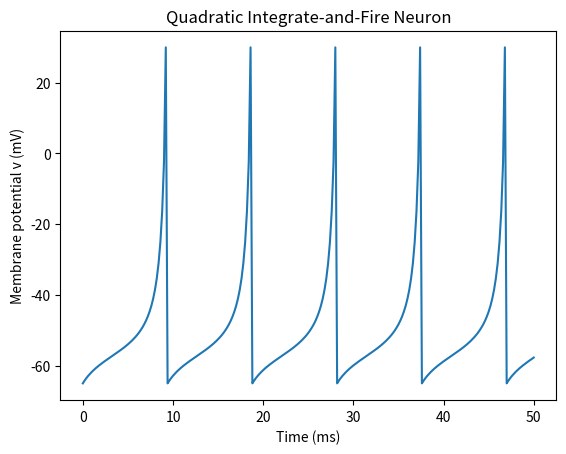

Source code (Python):
"""
Computational Neurodynamics
Exercise 2

Simulates a Quadratic Integrate-and-Fire neuron using
the Euler method.

[redacted]
"""

import numpy as np
import matplotlib.pyplot as plt


## Create time points
Tmin = 0
Tmax = 50   # Simulation time
dt   = 0.2  # Step size
T    = np.arange(Tmin, Tmax+dt, dt)

# Base current
I = 20

## Parameters of QIF model (regular spiking)
R   = 1.0
tau = 5
vr  = -65
vc  = -50
a   = 0.2

v = np.zeros(len(T))

## Initial values
v[0] = -65

## SIMULATE
for t in range(len(T)-1):
  # Update v according to QIF equations
  v[t+1] = v[t] + dt*((a*(vr-v[t])*(vc-v[t]) + R*I)/tau)

  # Reset the neuron if it has spiked
  if v[t+1] >= 30:
    v[t]   = 30  # Add Dirac pulse for visualisation
    v[t+1] = vr


## Plot the membrane potential
plt.plot(T, v)
plt.xlabel('Time (ms)')
plt.ylabel('Membrane potential v (mV)')
plt.title('Quadratic Integrate-and-Fire Neuron')
plt.show()

